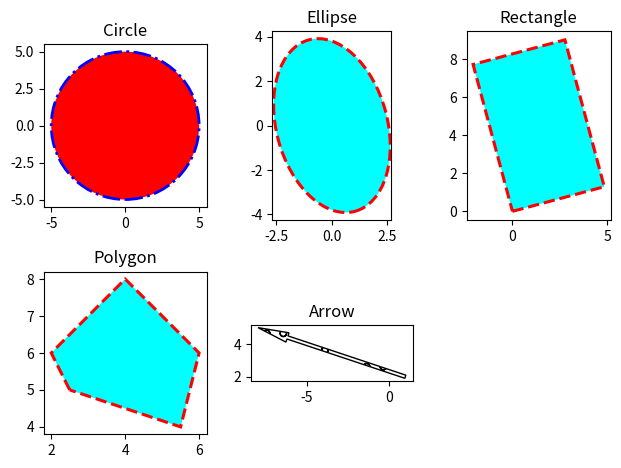

The matplotlib source for this figure:
import matplotlib.pyplot as plt
import matplotlib.patches as patches

plt.subplot(2,3,1)

plt.gca().add_patch(patches.Circle((0,0),5,ec = 'b', fc  = 'r', color = 'w',lw=2,linestyle='dashdot'))
plt.axis('scaled')
plt.title('Circle')

plt.subplot(2,3,2)

plt.gca().add_patch(patches.Ellipse((0,0),5,8,angle=15,fc='cyan',ec='red',linestyle='dashed',lw=2.2))
plt.axis('scaled')
plt.title('Ellipse')

plt.subplot(2,3,3)

plt.gca().add_patch(patches.Rectangle((0,0),5,8,angle=15,fc='cyan',ec='red',linestyle='dashed',lw=2.2))
plt.axis('scaled')
plt.title('Rectangle')

plt.subplot(2,3,4)

plt.gca().add_patch(patches.Polygon([[2.5,5],[2,6],[4,8],[6,6],[5.5,4]],fc='cyan',ec='red',linestyle='dashed',lw=2.2))
plt.axis('scaled')
plt.title('Polygon')

plt.subplot(2,3,5)

plt.gca().add_patch(patches.Arrow(1,2,-9,3,fill=False,hatch='o'))
plt.axis('scaled')
plt.title('Arrow')

plt.tight_layout()
plt.show()
